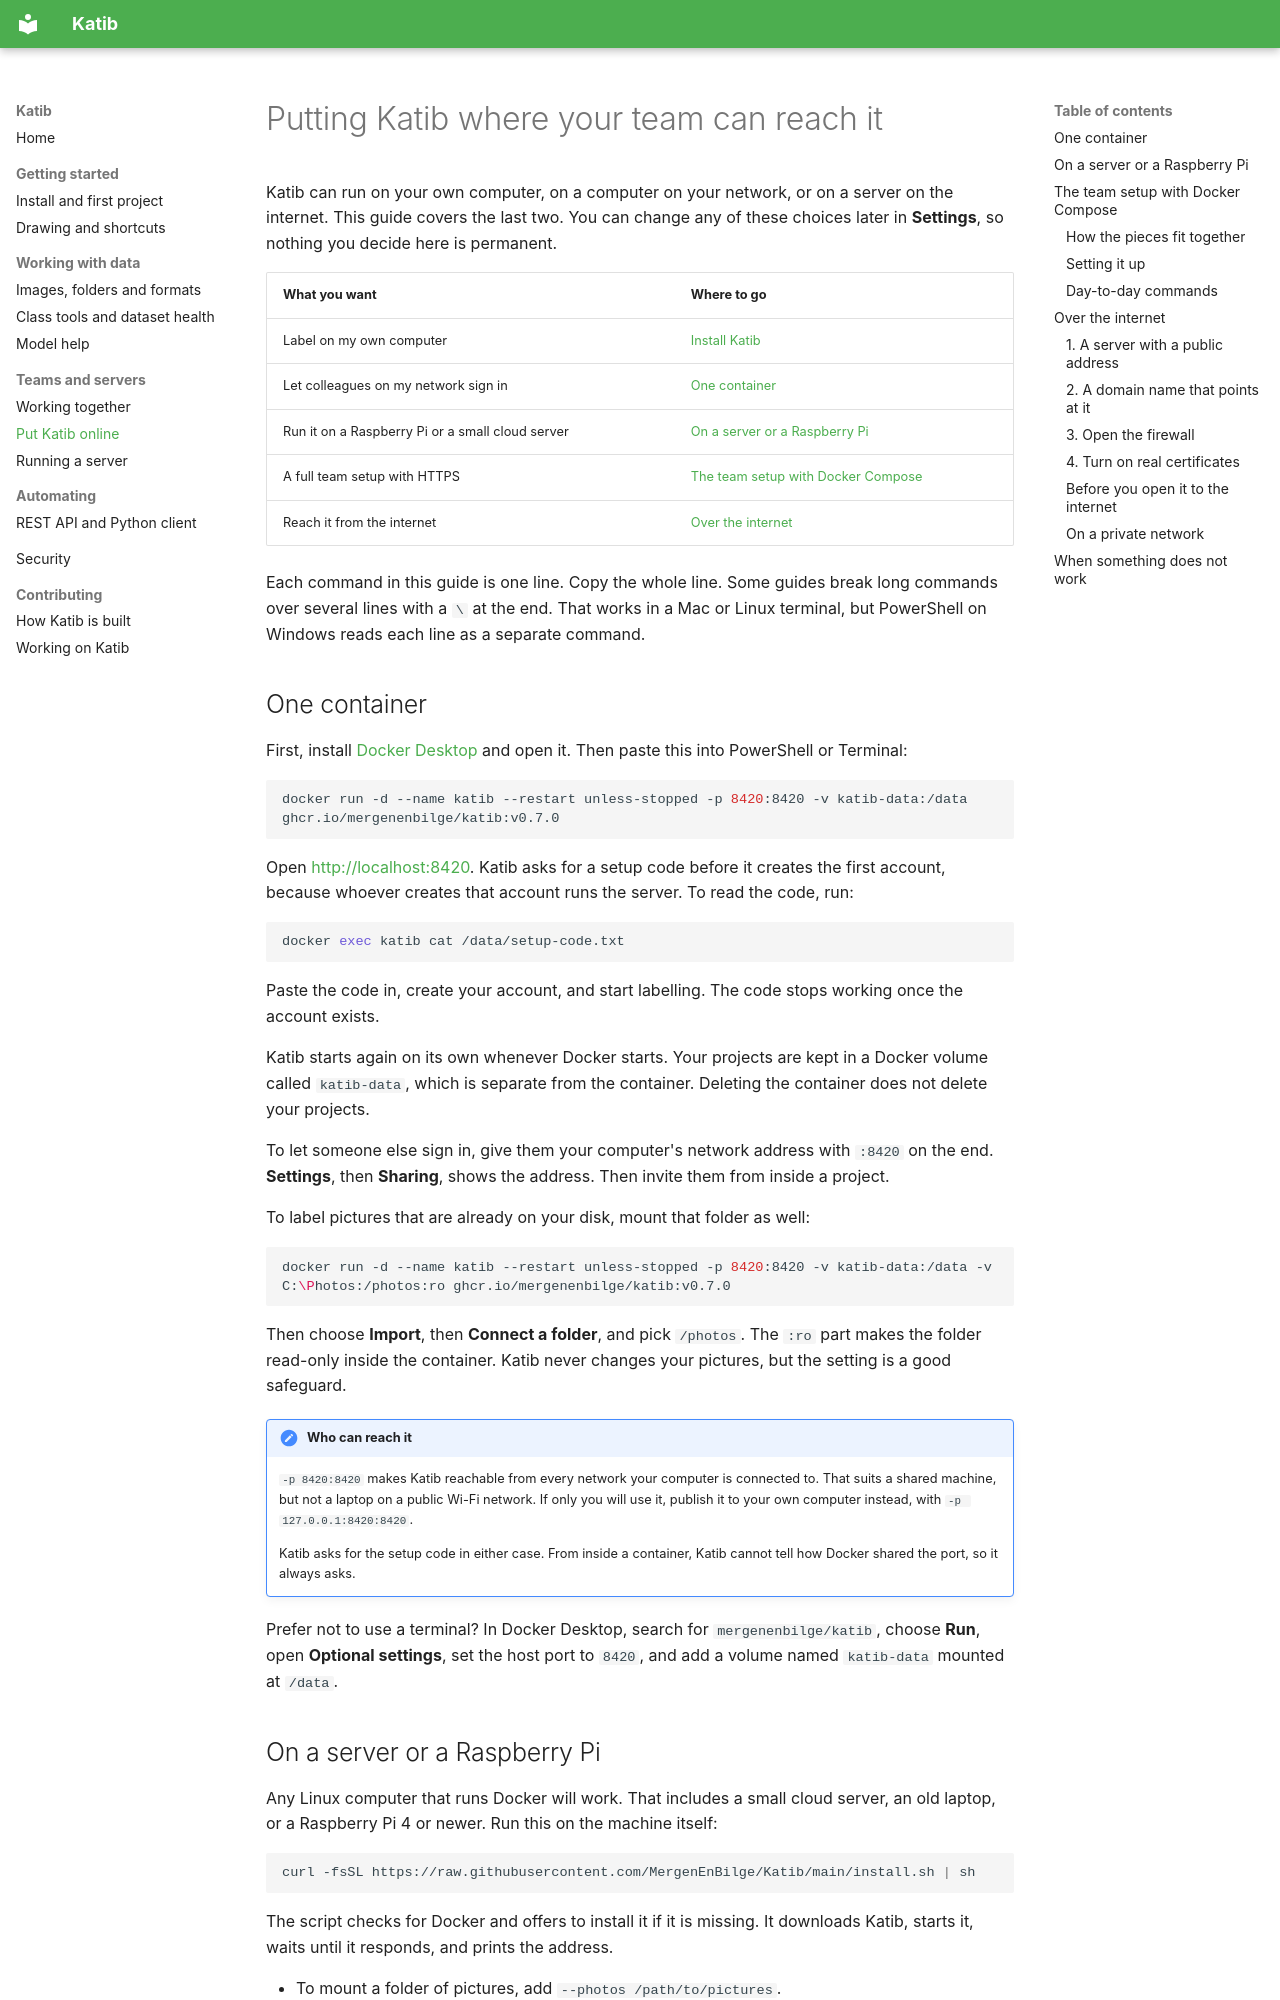

repository: MergenEnBilge/Katib · page: deploy/index.html · generator: mkdocs

# Putting Katib where your team can reach it

Katib can run on your own computer, on a computer on your network, or on a server on the internet.
This guide covers the last two. You can change any of these choices later in **Settings**, so nothing
you decide here is permanent.

| What you want | Where to go |
|---------------|-------------|
| Label on my own computer | [Install Katib](getting-started.md) |
| Let colleagues on my network sign in | [One container](#one-container) |
| Run it on a Raspberry Pi or a small cloud server | [On a server or a Raspberry Pi](#on-a-server-or-a-raspberry-pi) |
| A full team setup with HTTPS | [The team setup with Docker Compose](#the-team-setup-with-docker-compose) |
| Reach it from the internet | [Over the internet](#over-the-internet) |

Each command in this guide is one line. Copy the whole line. Some guides break long commands over several
lines with a `\` at the end. That works in a Mac or Linux terminal, but PowerShell on Windows reads each
line as a separate command.

## One container

First, install [Docker Desktop](https://www.docker.com/products/docker-desktop/) and open it. Then paste
this into PowerShell or Terminal:

```bash
docker run -d --name katib --restart unless-stopped -p 8420:8420 -v katib-data:/data ghcr.io/mergenenbilge/katib:v0.7.0
```

Open <http://localhost:8420>. Katib asks for a setup code before it creates the first account, because
whoever creates that account runs the server. To read the code, run:

```bash
docker exec katib cat /data/setup-code.txt
```

Paste the code in, create your account, and start labelling. The code stops working once the account
exists.

Katib starts again on its own whenever Docker starts. Your projects are kept in a Docker volume called
`katib-data`, which is separate from the container. Deleting the container does not delete your
projects.

To let someone else sign in, give them your computer's network address with `:8420` on the end.
**Settings**, then **Sharing**, shows the address. Then invite them from inside a project.

To label pictures that are already on your disk, mount that folder as well:

```bash
docker run -d --name katib --restart unless-stopped -p 8420:8420 -v katib-data:/data -v C:\Photos:/photos:ro ghcr.io/mergenenbilge/katib:v0.7.0
```

Then choose **Import**, then **Connect a folder**, and pick `/photos`. The `:ro` part makes the folder
read-only inside the container. Katib never changes your pictures, but the setting is a good safeguard.

!!! note "Who can reach it"

    `-p 8420:8420` makes Katib reachable from every network your computer is connected to. That suits a
    shared machine, but not a laptop on a public Wi-Fi network. If only you will use it, publish it to
    your own computer instead, with `-p 127.0.0.1:8420:8420`.

    Katib asks for the setup code in either case. From inside a container, Katib cannot tell how Docker
    shared the port, so it always asks.

Prefer not to use a terminal? In Docker Desktop, search for `mergenenbilge/katib`, choose **Run**, open
**Optional settings**, set the host port to `8420`, and add a volume named `katib-data` mounted at
`/data`.
